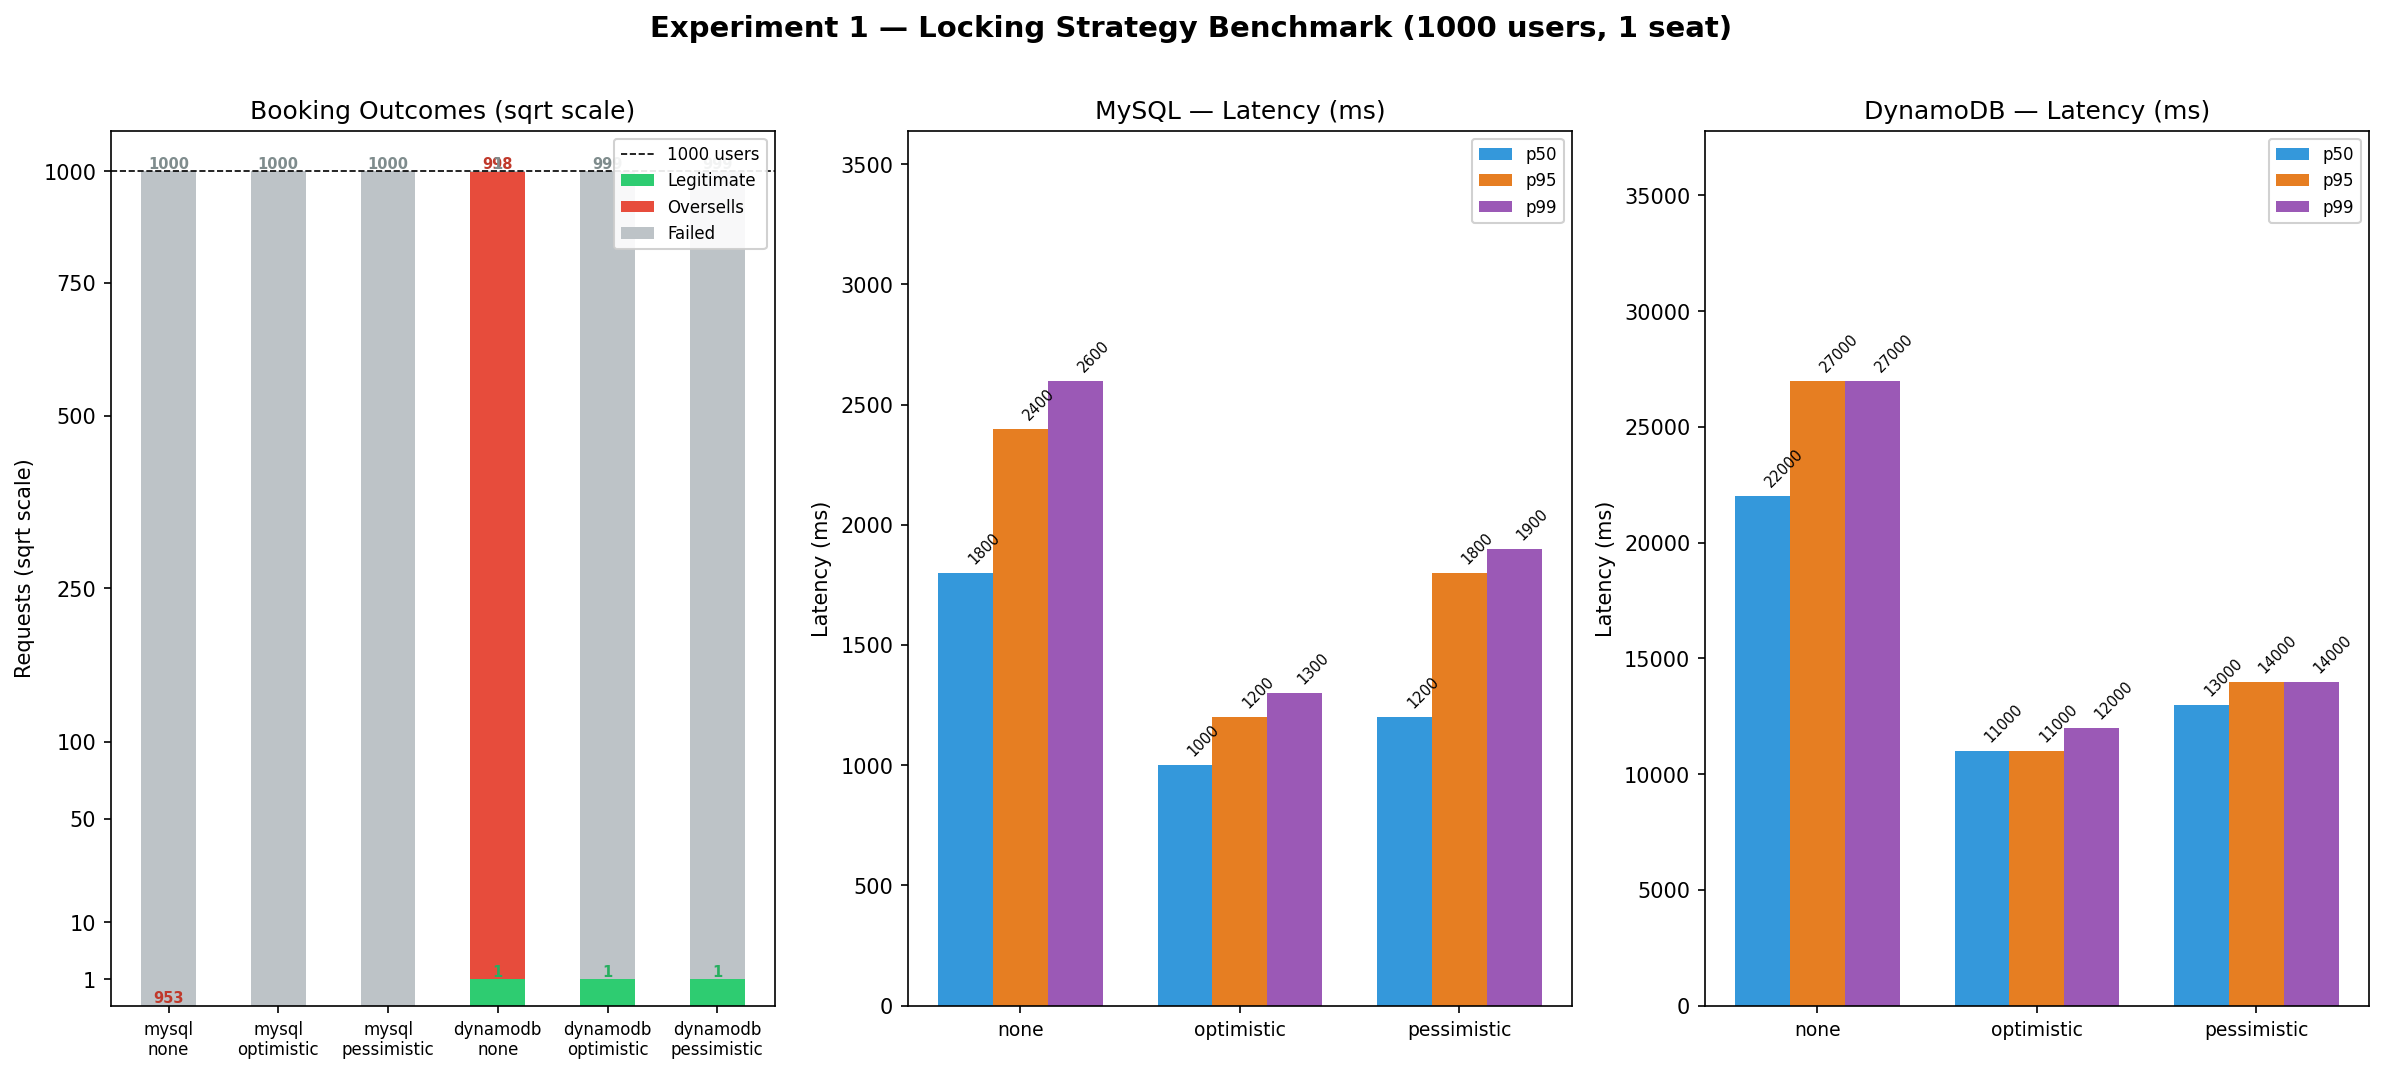

Source data for this figure (header and first rows):
backend, lock_mode, concurrency, bookings, oversells, legitimate, failed, avg_ms, p50_ms, p95_ms, p99_ms, status
mysql, none, 1000, 0, 953, -953, 1000, 1750, 1800, 2400, 2600, PASS
mysql, optimistic, 1000, 0, 0, 0, 1000, 904, 1000, 1200, 1300, PASS
mysql, pessimistic, 1000, 0, 0, 0, 1000, 1158, 1200, 1800, 1900, PASS
dynamodb, none, 1000, 999, 998, 1, 1, 22290, 22000, 27000, 27000, PASS
dynamodb, optimistic, 1000, 1, 0, 1, 999, 9024, 11000, 11000, 12000, PASS
dynamodb, pessimistic, 1000, 1, 0, 1, 999, 13353, 13000, 14000, 14000, PASS
